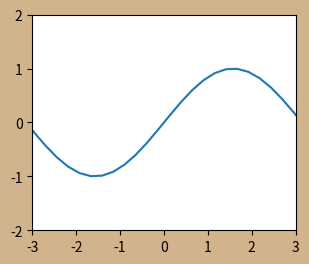

Generate this figure with matplotlib:
import matplotlib.pyplot as plt
import numpy as np

# -2Π 到 2Π 范围的等差数列
x = np.linspace(-2 * np.pi, 2 * np.pi, 50)
y = np.sin(x)
# 创建画布
fig = plt.figure(num='画布名称', figsize=(3.4, 2.8), dpi=100, facecolor='tan', edgecolor='green')
# 设置坐标轴范围
plt.xlim(-3, 3)
plt.ylim(-2, 2)
plt.plot(x, y)
plt.show()
